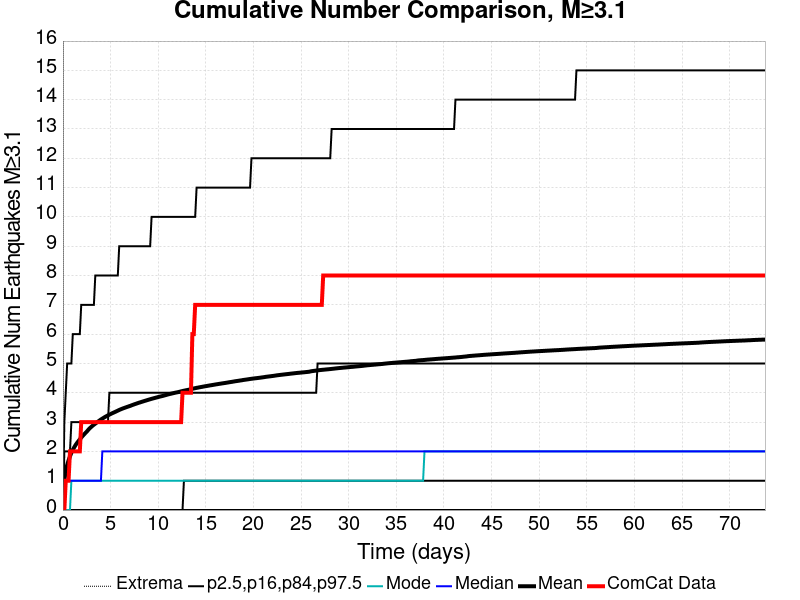

Values plotted in this chart, from the file beside it:
Time (days), ComCat Data, Simulation Mean, Simulation Median, Simulation Mode, Simulation Minimum, Simulation Maximum, 2.5 %-ile, 16 %-ile, 84 %-ile, 97.5 %-ile
0.0, 0.0, 0.0, 0.0, 0.0, 0.0, 0.0, 0.0, 0.0, 0.0, 0.0
0.1477, 0.0, 1.015, 1.0, 0.0, 0.0, 553.0, 0.0, 0.0, 2.0, 3.0
0.2954, 1.0, 1.337, 1.0, 0.0, 0.0, 687.0, 0.0, 0.0, 2.0, 4.0
0.4431, 1.0, 1.537, 1.0, 0.0, 0.0, 774.0, 0.0, 0.0, 2.0, 5.0
0.5908, 1.0, 1.695, 1.0, 0.0, 0.0, 823.0, 0.0, 0.0, 2.0, 5.0
0.7385, 2.0, 1.832, 1.0, 0.0, 0.0, 875.0, 0.0, 0.0, 2.0, 5.0
0.8862, 2.0, 1.957, 1.0, 1.0, 0.0, 906.0, 0.0, 0.0, 3.0, 5.0
1.034, 2.0, 2.054, 1.0, 1.0, 0.0, 1016, 0.0, 0.0, 3.0, 6.0
1.182, 2.0, 2.14, 1.0, 1.0, 0.0, 1120, 0.0, 0.0, 3.0, 6.0
1.329, 2.0, 2.22, 1.0, 1.0, 0.0, 1179, 0.0, 0.0, 3.0, 6.0
1.477, 2.0, 2.289, 1.0, 1.0, 0.0, 1233, 0.0, 0.0, 3.0, 6.0
1.625, 2.0, 2.35, 1.0, 1.0, 0.0, 1260, 0.0, 0.0, 3.0, 6.0
1.772, 2.0, 2.413, 1.0, 1.0, 0.0, 1294, 0.0, 0.0, 3.0, 6.0
1.92, 3.0, 2.472, 1.0, 1.0, 0.0, 1322, 0.0, 0.0, 3.0, 7.0
2.068, 3.0, 2.528, 1.0, 1.0, 0.0, 1352, 0.0, 0.0, 3.0, 7.0
2.216, 3.0, 2.579, 1.0, 1.0, 0.0, 1381, 0.0, 0.0, 3.0, 7.0
2.363, 3.0, 2.631, 1.0, 1.0, 0.0, 1399, 0.0, 0.0, 3.0, 7.0
2.511, 3.0, 2.679, 1.0, 1.0, 0.0, 1423, 0.0, 0.0, 3.0, 7.0
2.659, 3.0, 2.737, 1.0, 1.0, 0.0, 1438, 0.0, 0.0, 3.0, 7.0
2.806, 3.0, 2.788, 1.0, 1.0, 0.0, 1459, 0.0, 0.0, 3.0, 7.0
2.954, 3.0, 2.831, 1.0, 1.0, 0.0, 1477, 0.0, 0.0, 3.0, 7.0
3.102, 3.0, 2.874, 1.0, 1.0, 0.0, 1494, 0.0, 0.0, 3.0, 7.0
3.249, 3.0, 2.912, 1.0, 1.0, 0.0, 1513, 0.0, 0.0, 3.0, 7.0
3.397, 3.0, 2.948, 1.0, 1.0, 0.0, 1535, 0.0, 0.0, 3.0, 8.0
3.545, 3.0, 2.984, 1.0, 1.0, 0.0, 1550, 0.0, 0.0, 3.0, 8.0
3.693, 3.0, 3.02, 1.0, 1.0, 0.0, 1562, 0.0, 0.0, 3.0, 8.0
3.84, 3.0, 3.055, 1.0, 1.0, 0.0, 1582, 0.0, 0.0, 3.0, 8.0
3.988, 3.0, 3.089, 1.0, 1.0, 0.0, 1588, 0.0, 0.0, 3.0, 8.0
4.136, 3.0, 3.119, 2.0, 1.0, 0.0, 1604, 0.0, 0.0, 3.0, 8.0
4.283, 3.0, 3.15, 2.0, 1.0, 0.0, 1614, 0.0, 0.0, 3.0, 8.0
4.431, 3.0, 3.179, 2.0, 1.0, 0.0, 1624, 0.0, 0.0, 3.0, 8.0
4.579, 3.0, 3.205, 2.0, 1.0, 0.0, 1638, 0.0, 0.0, 3.0, 8.0
4.726, 3.0, 3.23, 2.0, 1.0, 0.0, 1655, 0.0, 0.0, 3.0, 8.0
4.874, 3.0, 3.255, 2.0, 1.0, 0.0, 1660, 0.0, 0.0, 4.0, 8.0
5.022, 3.0, 3.278, 2.0, 1.0, 0.0, 1671, 0.0, 0.0, 4.0, 8.0
5.17, 3.0, 3.303, 2.0, 1.0, 0.0, 1688, 0.0, 0.0, 4.0, 8.0
5.317, 3.0, 3.324, 2.0, 1.0, 0.0, 1693, 0.0, 0.0, 4.0, 8.0
5.465, 3.0, 3.346, 2.0, 1.0, 0.0, 1702, 0.0, 0.0, 4.0, 8.0
5.613, 3.0, 3.369, 2.0, 1.0, 0.0, 1705, 0.0, 0.0, 4.0, 8.0
5.76, 3.0, 3.391, 2.0, 1.0, 0.0, 1717, 0.0, 0.0, 4.0, 8.0
5.908, 3.0, 3.415, 2.0, 1.0, 0.0, 1727, 0.0, 0.0, 4.0, 9.0
6.056, 3.0, 3.436, 2.0, 1.0, 0.0, 1741, 0.0, 0.0, 4.0, 9.0
6.203, 3.0, 3.455, 2.0, 1.0, 0.0, 1755, 0.0, 0.0, 4.0, 9.0
6.351, 3.0, 3.473, 2.0, 1.0, 0.0, 1763, 0.0, 0.0, 4.0, 9.0
6.499, 3.0, 3.491, 2.0, 1.0, 0.0, 1768, 0.0, 0.0, 4.0, 9.0
6.647, 3.0, 3.508, 2.0, 1.0, 0.0, 1775, 0.0, 0.0, 4.0, 9.0
6.794, 3.0, 3.525, 2.0, 1.0, 0.0, 1781, 0.0, 0.0, 4.0, 9.0
6.942, 3.0, 3.542, 2.0, 1.0, 0.0, 1788, 0.0, 0.0, 4.0, 9.0
7.09, 3.0, 3.557, 2.0, 1.0, 0.0, 1789, 0.0, 0.0, 4.0, 9.0
7.237, 3.0, 3.577, 2.0, 1.0, 0.0, 1792, 0.0, 0.0, 4.0, 9.0
7.385, 3.0, 3.595, 2.0, 1.0, 0.0, 1797, 0.0, 0.0, 4.0, 9.0
7.533, 3.0, 3.612, 2.0, 1.0, 0.0, 1801, 0.0, 0.0, 4.0, 9.0
7.68, 3.0, 3.628, 2.0, 1.0, 0.0, 1806, 0.0, 0.0, 4.0, 9.0
7.828, 3.0, 3.645, 2.0, 1.0, 0.0, 1814, 0.0, 0.0, 4.0, 9.0
7.976, 3.0, 3.661, 2.0, 1.0, 0.0, 1819, 0.0, 0.0, 4.0, 9.0
8.124, 3.0, 3.676, 2.0, 1.0, 0.0, 1824, 0.0, 0.0, 4.0, 9.0
8.271, 3.0, 3.691, 2.0, 1.0, 0.0, 1836, 0.0, 0.0, 4.0, 9.0
8.419, 3.0, 3.707, 2.0, 1.0, 0.0, 1840, 0.0, 0.0, 4.0, 9.0
8.567, 3.0, 3.722, 2.0, 1.0, 0.0, 1845, 0.0, 0.0, 4.0, 9.0
8.714, 3.0, 3.736, 2.0, 1.0, 0.0, 1848, 0.0, 0.0, 4.0, 9.0
... 440 more rows
